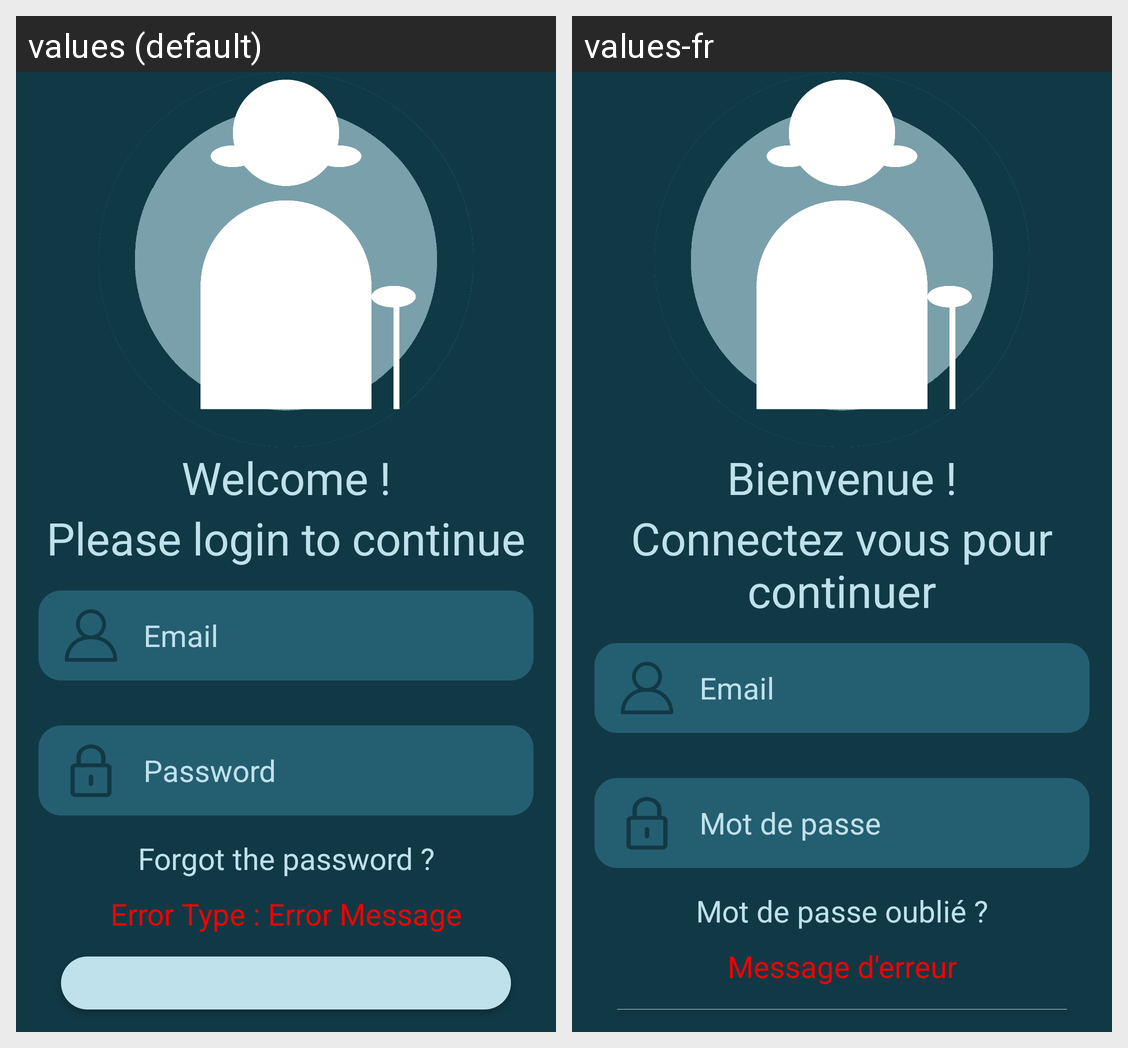

This grid shows one Android layout under two languages. Give, for every string resource on the screen, its name, the default text and each shown locale's text.
Android screen res/layout/activity_login_screen.xml rendered under 2 locales, left to right: values (default), values-fr. Device: Nexus 5 (rendered at 1080×1920; each locale shown at half size, 540×960, under a caption strip naming it); theme Theme.BenevOld.
Strings drawn on this screen, with the default value and each locale's value (text and hints the layout hard-codes, and strings that could not be matched under every locale, appear in the picture but are not listed):

welcome
  values: Welcome !
  values-fr: Bienvenue !

pleaseLoginMessage
  values: Please login to continue
  values-fr: Connectez vous pour continuer

email
  values: Email
  values-fr: Email

password
  values: Password
  values-fr: Mot de passe

forgotThePassword
  values: Forgot the password ?
  values-fr: Mot de passe oublié ?

errorMessageLogin
  values: Error Type : Error Message
  values-fr: Message d'erreur
